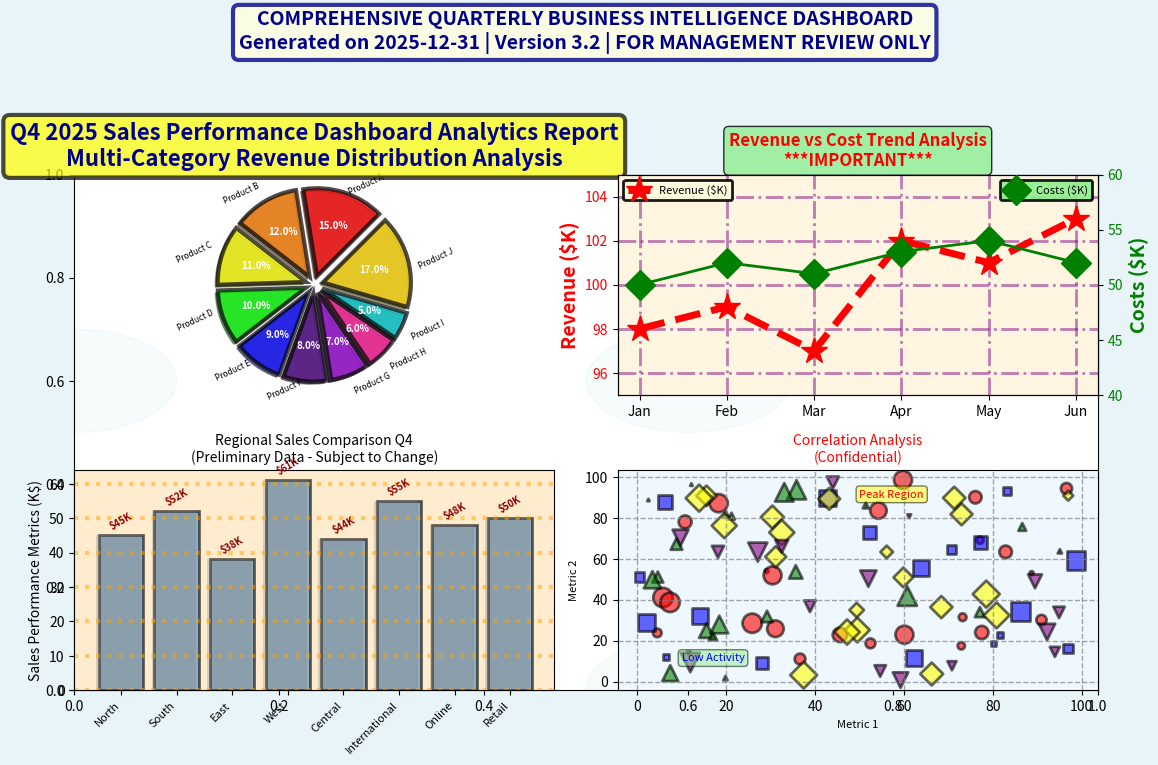

Python code for this plot: (Note: this script raises an exception after producing the figure.)
"""
Create a deliberately BAD visualization for Exercise 1: Critique This Visualization

This visualization intentionally violates multiple perception and cognitive load principles:
- 3D pie chart (poor encoding)
- Rainbow colors (perceptually non-uniform)
- Too many slices (hard to compare angles)
- Gratuitous gradients
- Poor labeling
- Chart junk
- No clear hierarchy
"""

import matplotlib.pyplot as plt
import numpy as np
from matplotlib.patches import Circle
import matplotlib.patches as mpatches

print("Creating intentionally BAD visualization for Exercise 1...")

# Create figure with busy background
fig = plt.figure(figsize=(12, 8), facecolor='#E8F4F8')
ax = fig.add_subplot(111)

# Add decorative background pattern (chart junk)
for i in range(20):
    for j in range(15):
        circle = Circle((i*0.6, j*0.6), 0.1, color='lightblue', alpha=0.1)
        ax.add_patch(circle)

# Bad pie chart data with too many slices
categories = ['Product A', 'Product B', 'Product C', 'Product D', 'Product E', 
              'Product F', 'Product G', 'Product H', 'Product I', 'Product J']
values = [15, 12, 11, 10, 9, 8, 7, 6, 5, 17]

# Rainbow colors (perceptually non-uniform, creates false boundaries)
colors = ['#FF0000', '#FF7F00', '#FFFF00', '#00FF00', '#0000FF', 
          '#4B0082', '#9400D3', '#FF1493', '#00CED1', '#FFD700']

# Create pie chart with heavy shadow (simulates 3D, distorts perception)
ax1 = plt.subplot(2, 2, 1)
patches, texts, autotexts = ax1.pie(values, labels=categories, colors=colors, 
                                     autopct='%1.1f%%', startangle=45,
                                     shadow=True, explode=[0.1]*10)

# Add gradient effect and heavy borders (more chart junk)
for i, patch in enumerate(patches):
    patch.set_linewidth(3)
    patch.set_edgecolor('black')
    patch.set_alpha(0.7)

# Tiny, unreadable fonts
for text in texts:
    text.set_fontsize(6)
    text.set_rotation(25)

for autotext in autotexts:
    autotext.set_color('white')
    autotext.set_fontweight('bold')
    autotext.set_fontsize(7)

plt.title('Q4 2025 Sales Performance Dashboard Analytics Report\nMulti-Category Revenue Distribution Analysis', 
          fontsize=16, fontweight='bold', color='darkblue', 
          bbox=dict(boxstyle='round', facecolor='yellow', alpha=0.7, linewidth=3))

# Add unnecessary second visualization (dual axis nightmare)
ax2 = plt.subplot(2, 2, 2)

# Truncated y-axis (misleading)
months = ['Jan', 'Feb', 'Mar', 'Apr', 'May', 'Jun']
revenue = [98, 99, 97, 102, 101, 103]  # Small differences
costs = [50, 52, 51, 53, 54, 52]

# Use line width variations (inconsistent)
ax2.plot(months, revenue, color='red', linewidth=5, marker='*', 
         markersize=20, label='Revenue ($K)', linestyle='--')
ax2.set_ylim(95, 105)  # Truncated axis exaggerates differences
ax2.set_ylabel('Revenue ($K)', color='red', fontsize=14, fontweight='bold')
ax2.tick_params(axis='y', labelcolor='red')
ax2.grid(True, linewidth=2, color='purple', linestyle='-.', alpha=0.5)

# Dual axis (misleading comparison)
ax2_twin = ax2.twinx()
ax2_twin.plot(months, costs, color='green', linewidth=2, marker='D', 
              markersize=15, label='Costs ($K)')
ax2_twin.set_ylim(40, 60)  # Different scale!
ax2_twin.set_ylabel('Costs ($K)', color='green', fontsize=14, fontweight='bold')
ax2_twin.tick_params(axis='y', labelcolor='green')

ax2.set_title('Revenue vs Cost Trend Analysis\n***IMPORTANT***', 
              fontsize=12, color='red', fontweight='bold',
              bbox=dict(boxstyle='round', facecolor='lightgreen', alpha=0.8))
ax2.set_facecolor('#FFF5E1')

# Add busy legend
legend1 = ax2.legend(loc='upper left', fontsize=8, framealpha=0.9, 
                     facecolor='lightyellow', edgecolor='black')
legend1.get_frame().set_linewidth(2)
legend2 = ax2_twin.legend(loc='upper right', fontsize=8, framealpha=0.9,
                          facecolor='lightgreen', edgecolor='black')
legend2.get_frame().set_linewidth(2)

# Add third chart: bar chart with problems
ax3 = plt.subplot(2, 2, 3)

regions = ['North', 'South', 'East', 'West', 'Central', 'International', 'Online', 'Retail']
sales = [45, 52, 38, 61, 44, 55, 48, 50]

# Use same color for all bars (no differentiation)
# But with heavy 3D effect
bars = ax3.bar(regions, sales, color='steelblue', edgecolor='black', linewidth=2,
               alpha=0.6, width=0.8)

# Add unnecessary 3D effect with shadows
for i, bar in enumerate(bars):
    height = bar.get_height()
    # Add shadow
    shadow = mpatches.Rectangle((bar.get_x()-0.05, 0), bar.get_width(), height,
                                linewidth=0, facecolor='gray', alpha=0.3, zorder=1)
    ax3.add_patch(shadow)

# Rotated x-labels (hard to read)
ax3.set_xticklabels(regions, rotation=45, ha='right', fontsize=8)
ax3.set_ylabel('Sales Performance Metrics (K$)', fontsize=10)
ax3.set_title('Regional Sales Comparison Q4\n(Preliminary Data - Subject to Change)',
              fontsize=10, style='italic')
ax3.set_facecolor('#FFEBCD')
ax3.grid(True, axis='y', linestyle=':', linewidth=3, color='orange', alpha=0.5)

# Add value labels at weird angles
for i, (bar, val) in enumerate(zip(bars, sales)):
    ax3.text(bar.get_x() + bar.get_width()/2, bar.get_height() + 1, 
             f'${val}K', ha='center', va='bottom', fontsize=7,
             rotation=30, fontweight='bold', color='darkred')

# Fourth chart: confusing scatter
ax4 = plt.subplot(2, 2, 4)

# Generate random data
np.random.seed(42)
x = np.random.rand(100) * 100
y = np.random.rand(100) * 100
categories_scatter = np.random.choice(['A', 'B', 'C', 'D', 'E'], 100)

# Use many different colors and shapes (no legend)
color_map = {'A': 'red', 'B': 'blue', 'C': 'green', 'D': 'yellow', 'E': 'purple'}
marker_map = {'A': 'o', 'B': 's', 'C': '^', 'D': 'D', 'E': 'v'}

for cat in ['A', 'B', 'C', 'D', 'E']:
    mask = categories_scatter == cat
    ax4.scatter(x[mask], y[mask], c=color_map[cat], marker=marker_map[cat],
               s=np.random.rand(mask.sum())*200, alpha=0.6, edgecolors='black',
               linewidths=2)

ax4.set_xlabel('Metric 1', fontsize=8)
ax4.set_ylabel('Metric 2', fontsize=8)
ax4.set_title('Correlation Analysis\n(Confidential)', fontsize=10, color='red')
ax4.set_facecolor('#F0F8FF')
ax4.grid(True, linewidth=1, color='gray', linestyle='--', alpha=0.7)

# Add text annotations (clutter)
ax4.text(50, 90, 'Peak Region', fontsize=8, color='red', 
         bbox=dict(boxstyle='round', facecolor='yellow', alpha=0.5))
ax4.text(10, 10, 'Low Activity', fontsize=8, color='blue',
         bbox=dict(boxstyle='round', facecolor='lightgreen', alpha=0.5))

# Overall figure title
fig.suptitle('COMPREHENSIVE QUARTERLY BUSINESS INTELLIGENCE DASHBOARD\n' + 
             'Generated on 2025-12-31 | Version 3.2 | FOR MANAGEMENT REVIEW ONLY',
             fontsize=14, fontweight='bold', color='darkblue',
             bbox=dict(boxstyle='round', facecolor='lightyellow', 
                      alpha=0.8, linewidth=3, edgecolor='darkblue'))

plt.tight_layout(rect=[0, 0, 1, 0.94])
plt.savefig('images/bad_visualization_exercise.png', dpi=150, bbox_inches='tight',
            facecolor='#E8F4F8')
plt.close()

print("\n✅ Created intentionally BAD visualization!")
print("📁 Saved as: images/bad_visualization_exercise.png")
print("\nThis visualization has the following intentional problems:")
print("1. ❌ 3D pie chart with too many slices (poor angle comparison)")
print("2. ❌ Rainbow colors (perceptually non-uniform)")
print("3. ❌ Truncated y-axis (exaggerates differences)")
print("4. ❌ Dual y-axes with different scales (misleading)")
print("5. ❌ Heavy chart junk (backgrounds, borders, shadows)")
print("6. ❌ Too many elements competing for attention")
print("7. ❌ Inconsistent styling and fonts")
print("8. ❌ Poor labeling and tiny text")
print("9. ❌ Confusing scatter plot with no legend")
print("10. ❌ Overall: High cognitive load, low insight")
print("\nStudents should identify these issues in Exercise 1!")
